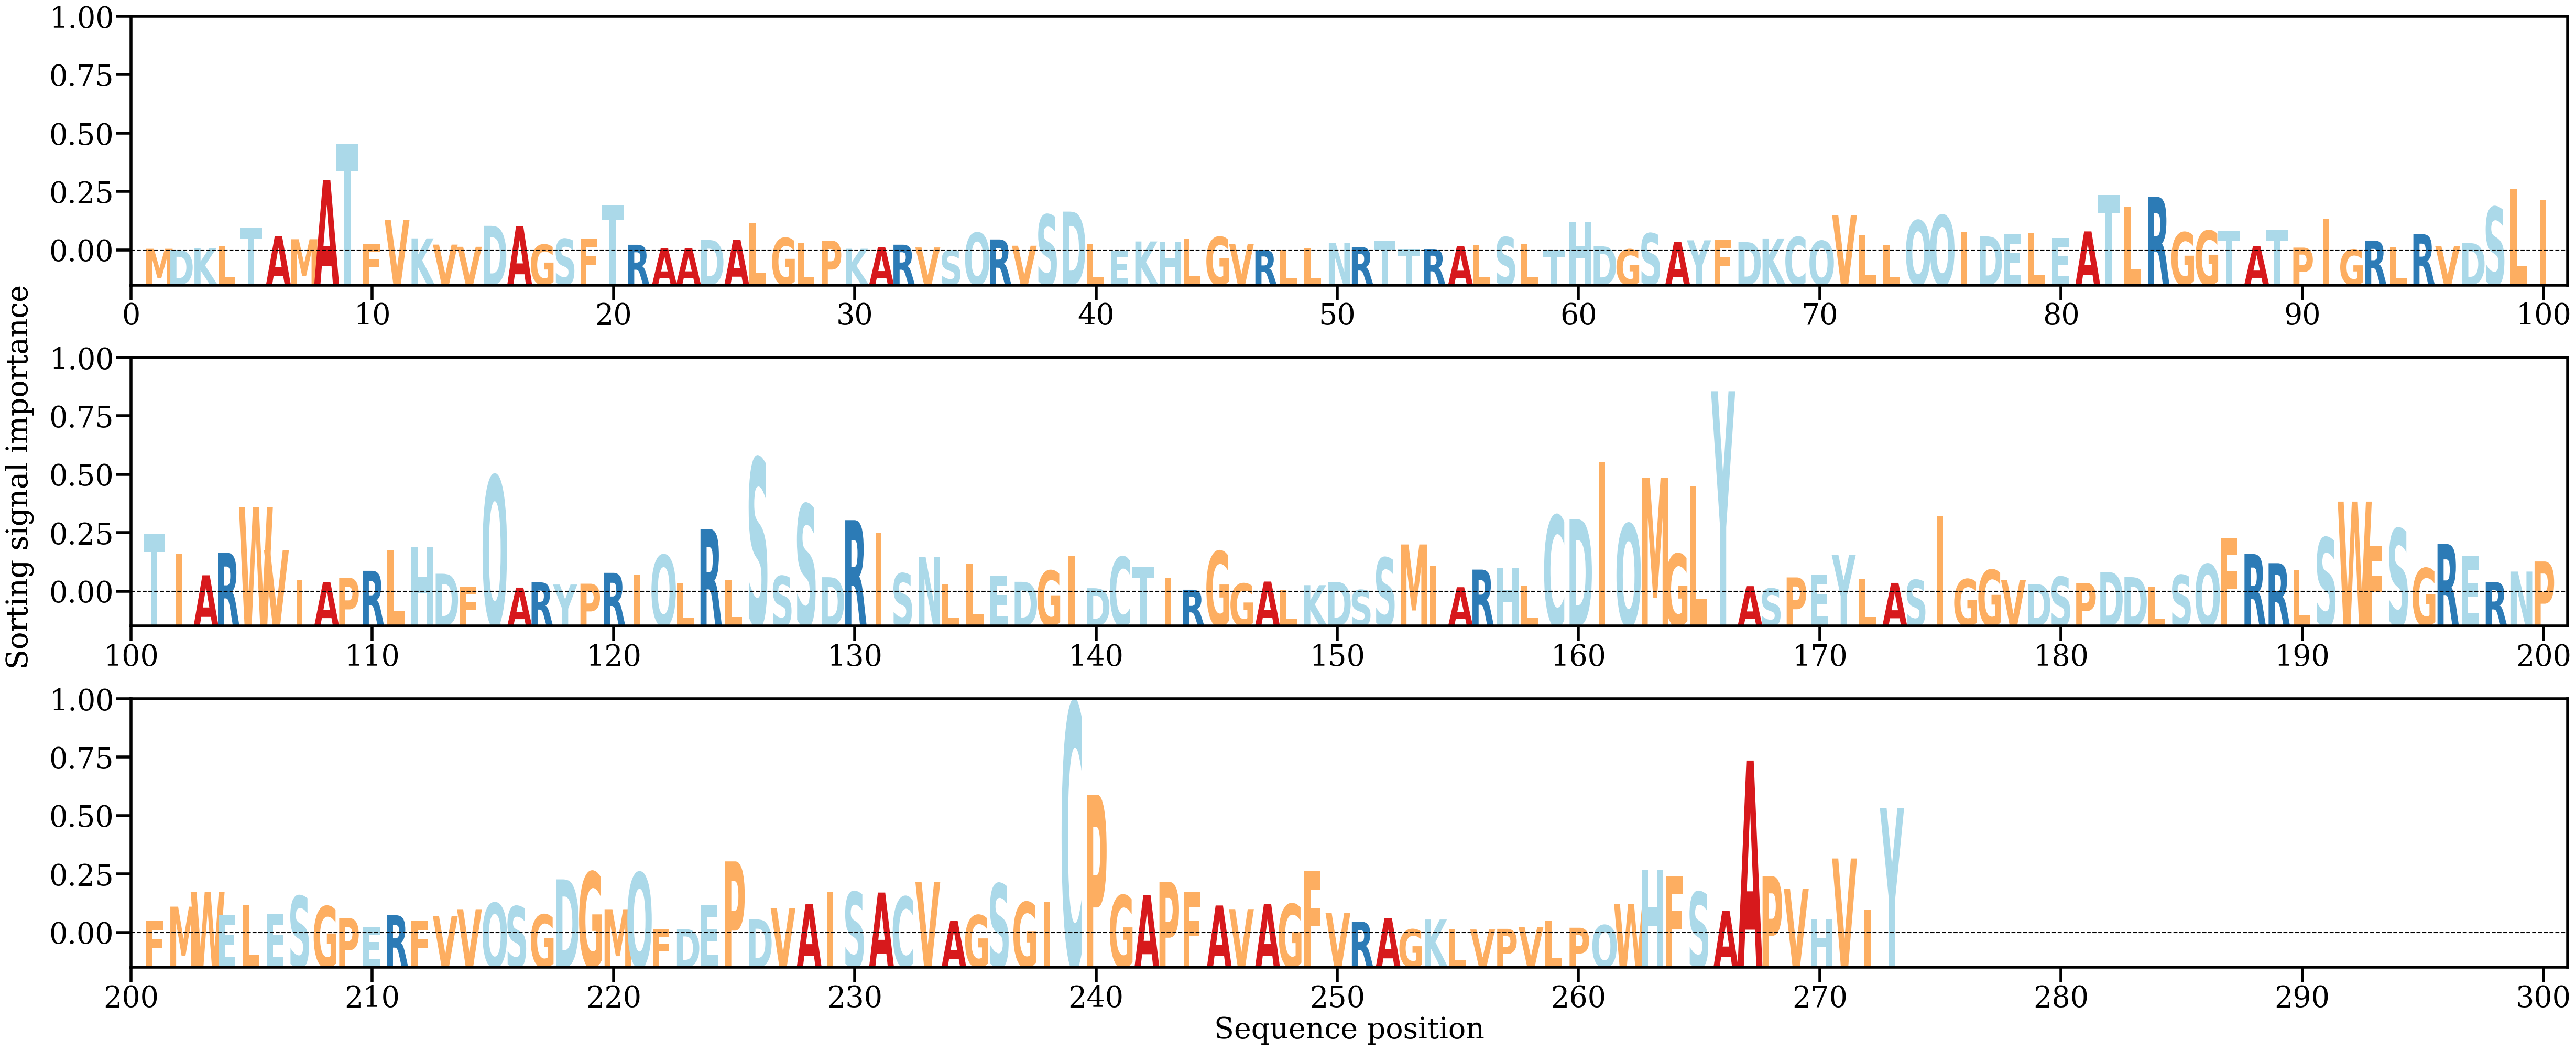

The table this chart was drawn from, first rows:
AA, Alpha
M, [0.0002578]
D, [0.00010215]
K, [0.0003672]
L, [0.00067173]
T, [0.00300371]
A, [0.00191825]
M, [0.00151929]
A, [0.00932158]
T, [0.01410694]
F, [0.00091963]
V, [0.00404696]
K, [0.0016293]
V, [0.00080815]
V, [0.00051917]
D, [0.00328626]
A, [0.00321362]
G, [0.00079987]
S, [0.00156006]
F, [0.00159597]
T, [0.00606001]
R, [0.00078826]
A, [0.00034324]
A, [0.00036245]
D, [0.00142925]
A, [0.00146996]
L, [0.0037123]
G, [0.00168473]
L, [0.00105337]
P, [0.00132526]
K, [0.00026064]
A, [0.00046628]
R, [0.00079559]
V, [0.00043218]
S, [8.31237e-05]
Q, [0.00237942]
R, [0.00148931]
V, [0.00066028]
S, [0.00475744]
D, [0.00516436]
L, [0.00085197]
E, [4.5202738e-05]
K, [0.00122297]
H, [0.00110775]
L, [0.00163409]
G, [0.00182851]
V, [0.0009166]
R, [0.00011]
L, [0.00013506]
L, [0.0003838]
N, [0.00100138]
R, [0.00049496]
T, [0.00130479]
T, [0.00024657]
R, [0.0002285]
A, [0.00059861]
L, [0.00078632]
S, [0.00179363]
L, [0.00083338]
T, [7.9047015e-05]
H, [0.00380216]
... 213 more rows
